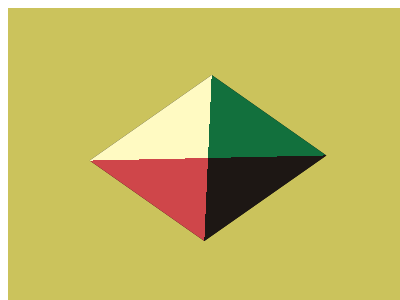

Give the HTML and CSS whose rendering is this image.

<!DOCTYPE html>
<html lang="en">
  <head>
    <meta charset="UTF-8" />
    <meta name="viewport" content="width=device-width, initial-scale=1.0" />
    <title>Working with conic gradients</title>
    <style>
      * {
        --c1: #cbc35c;
        --c2: #fffac2;
        --c3: #cf464a;
        --c4: #12703d;
        --c5: #1d1714;
      }

      main {
        width: 400px;
        height: 300px;
        background: var(--c1);
        display: grid;
        place-items: center;
      }

      .diamond {
        width: 140px;
        height: 140px;
        background: #000;
        transform: skewY(20deg);
        rotate: -55deg;
        /* background-image: conic-gradient(red 0deg, red 90deg, yellow 90deg, yellow 180deg, green 180deg, green 270deg, blue 270deg); */
        background-image: conic-gradient(
          from 45deg,
          var(--c4) 90deg,
          var(--c5) 90deg 180deg,
          var(--c3) 180deg 270deg,
          var(--c2) 270deg 360deg
        );
      }
    </style>
  </head>
  <body>
    <main>
      <div class="diamond"></div>
    </main>
  </body>
</html>
